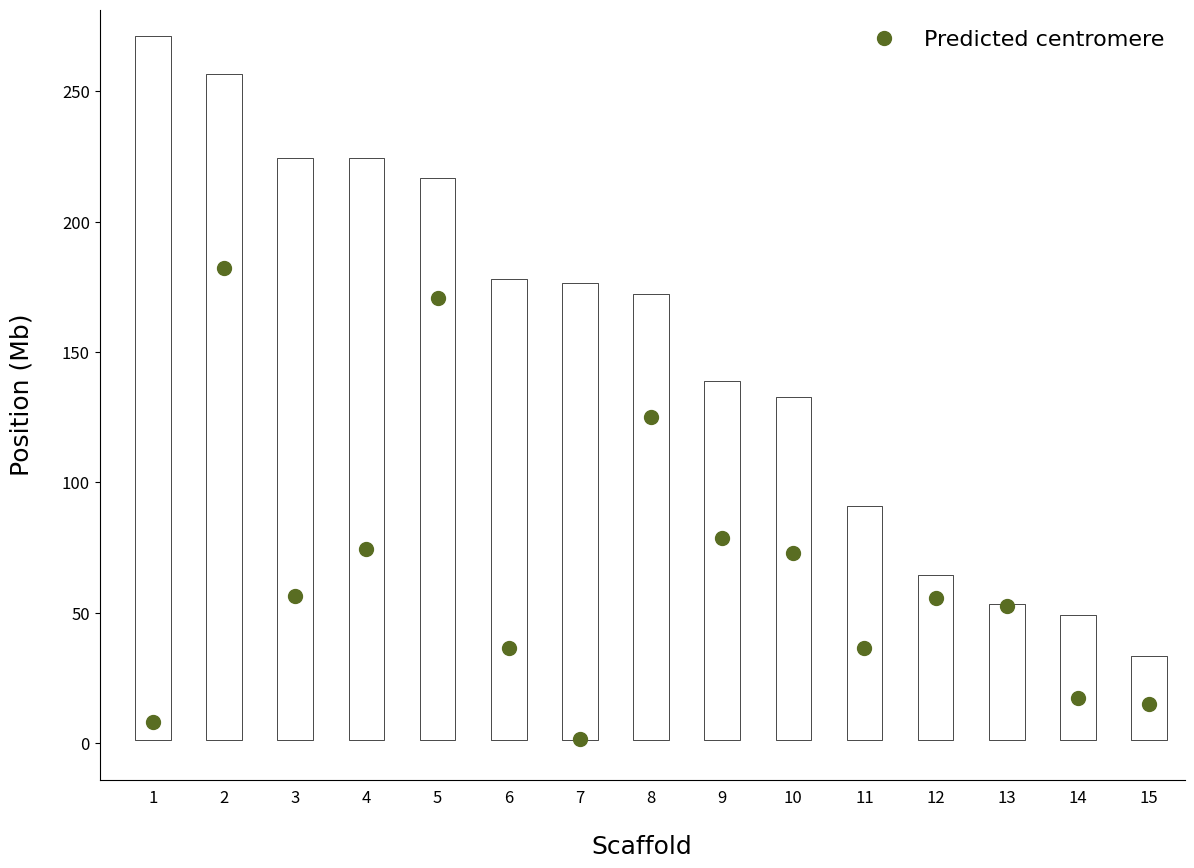

Generate this figure with matplotlib:
import matplotlib.pyplot as plt
from matplotlib.lines import Line2D

# Data
data = {
    "scaffold": ["1", "2", "3", "4", "5",
                 "6", "7", "8", "9", "10",
                 "11", "12", "13", "14", "15"],
    "centromere": [8.23, 182.36, 56.26, 74.52, 170.72, 36.54, 1.59, 124.89, 78.57, 72.89,
                   36.54, 55.79, 52.42, 17.39, 14.82],
    "chr_start": [1, 1, 1, 1, 1, 1, 1, 1, 1, 1, 1, 1, 1, 1, 1],
    "chr_end": [271.4, 256.6, 224.5, 224.5, 216.8, 178.1, 176.4, 172.3, 139, 132.8,
                90.8, 64.3, 53.4, 49, 33.3]
}

# Plotting
plt.figure(figsize=(14, 10))

# Plotting bars
for i in range(len(data["scaffold"])):
    #plt.plot([i, i], [data["chr_start"][i], data["chr_end"][i]], color='#C1C4AD', linewidth=10)  # scaffold bars
    plt.bar(i, data["chr_end"][i] - data["chr_start"][i], bottom=data["chr_start"][i],
            edgecolor='black', linewidth=0.5, color='none', width=0.5) 
    plt.plot(i, data["centromere"][i], marker='o', color='#596D22', markersize=10, label='Centromere')  # centromere point

# Formatting
plt.ylabel('Position (Mb)', fontsize=18, fontname='Helvetica', labelpad=20)
plt.xlabel('Scaffold', fontsize=18, fontname='Helvetica', labelpad=20)

plt.xticks(range(len(data["scaffold"])), data["scaffold"])
plt.xlim(-0.75, len(data["scaffold"]) - 0.5)
plt.ylim(min(data["chr_start"]) - 15, max(data["chr_end"]) + 10)  # Adjusted y-axis limit

plt.yticks(fontsize=12)
plt.xticks(fontsize=12)

plt.gca().spines['top'].set_visible(False)
plt.gca().spines['right'].set_visible(False)
#plt.gca().spines['bottom'].set_visible(False)

plt.tick_params(axis='x', which='both', bottom=False)

legend_elements = [Line2D([0], [0], marker='o', color='#596D22', markersize=10, linestyle='', label='Predicted centromere')]

# Show legend
plt.legend(handles=legend_elements, frameon=False, prop={'family': 'Helvetica', 'size': 16})

plt.savefig('scaffold_visualization.tiff', format='tiff', bbox_inches='tight', dpi=300)

# Displaying the plot
plt.show()